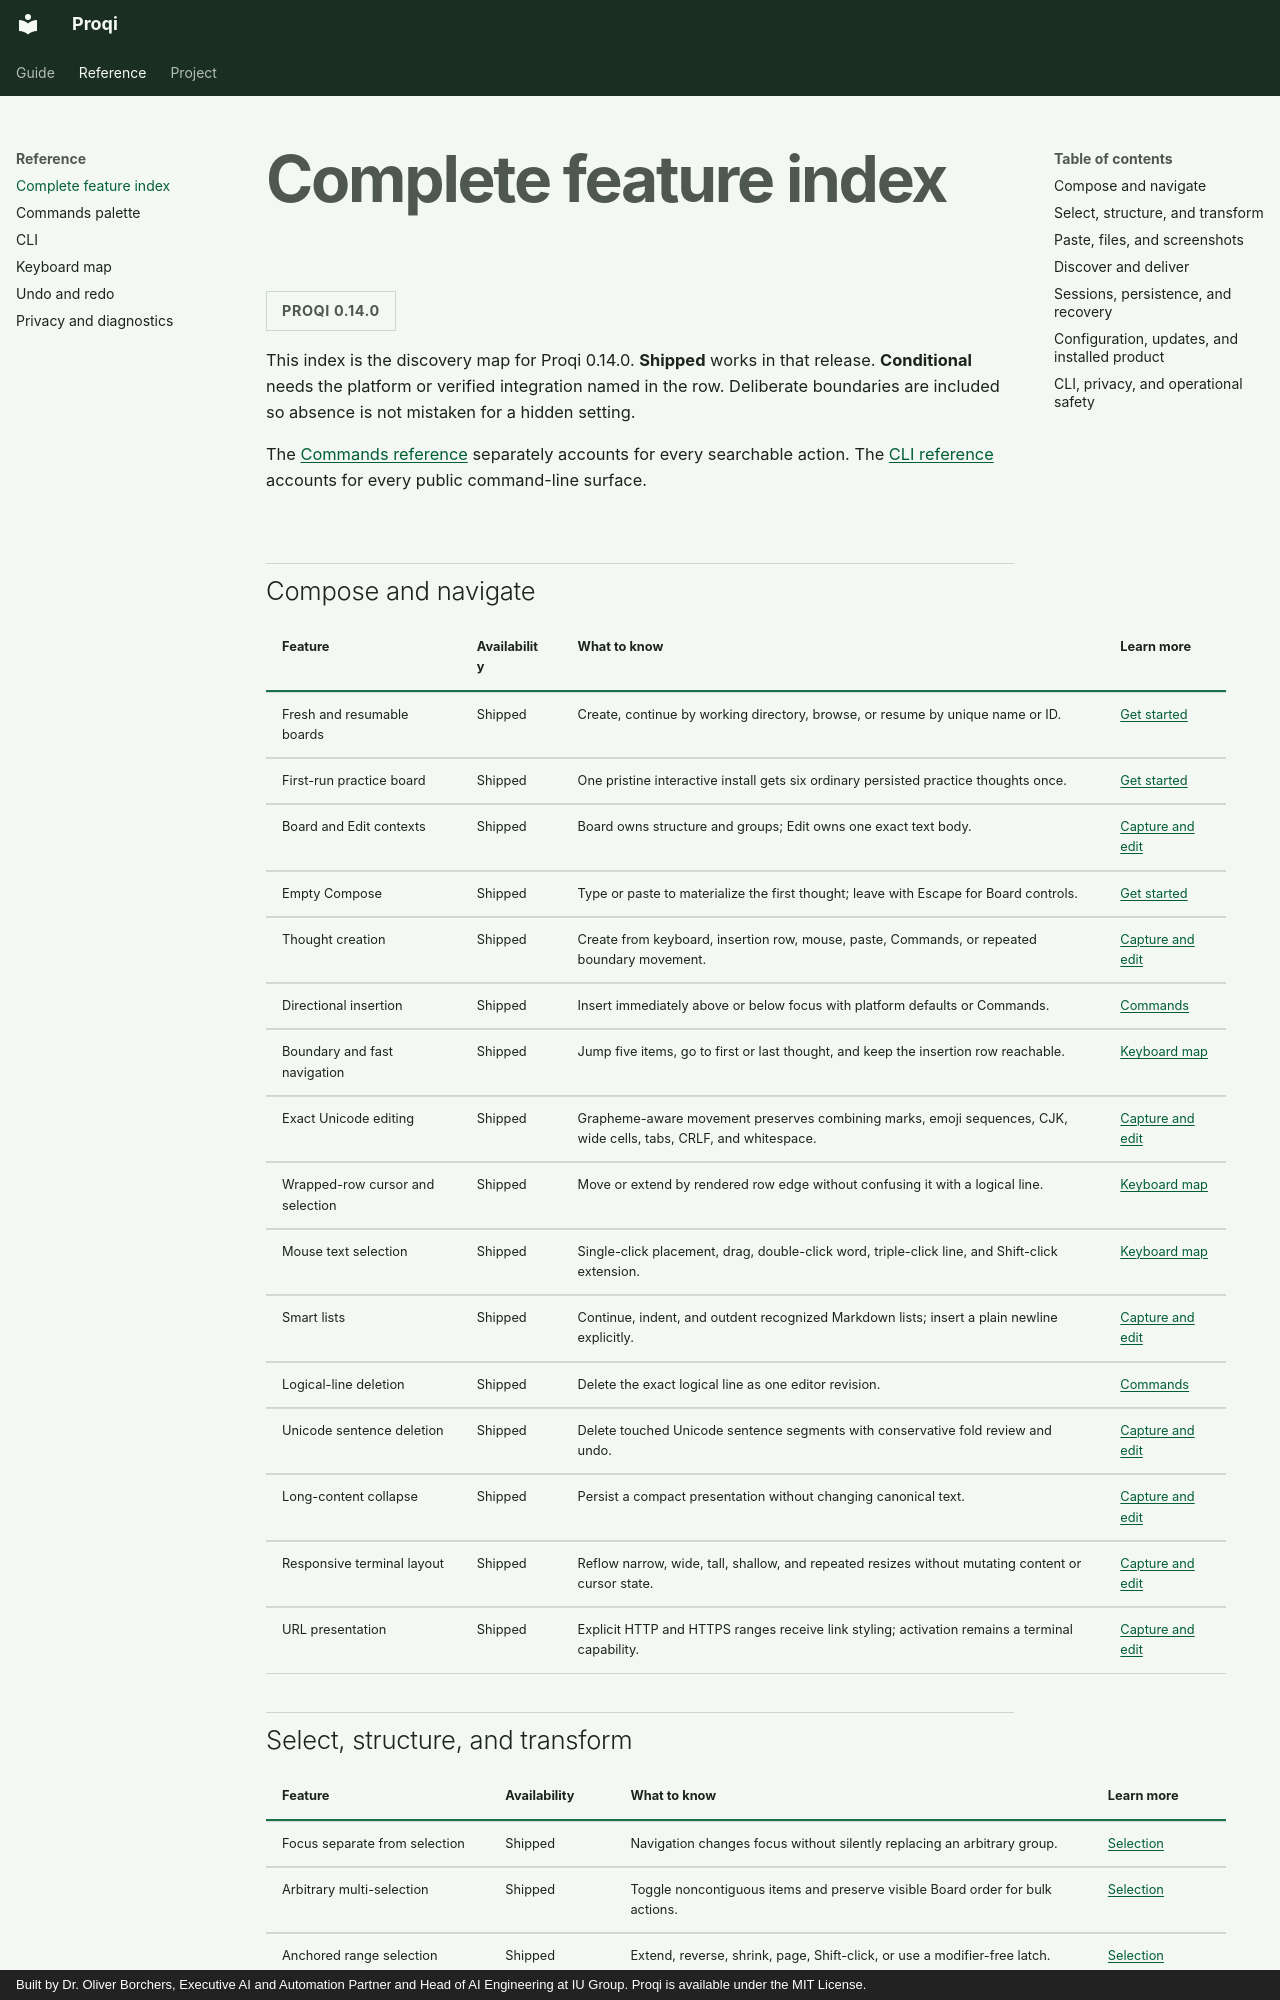

repository: oborchers/proqi · page: reference/features.html · generator: mkdocs · copyright: Built by Dr. Oliver Borchers, Executive AI and Automation Partner and Head of AI Engineering at IU Group. Proqi is available under the MIT License.

# Complete feature index

<span class="version-scope">Proqi 0.14.0</span>

<div class="feature-index" markdown>

This index is the discovery map for Proqi 0.14.0. **Shipped** works in that
release. **Conditional** needs the platform or verified integration named in
the row. Deliberate boundaries are included so absence is not mistaken for a
hidden setting.

The [Commands reference](commands.md) separately accounts for every searchable
action. The [CLI reference](cli.md) accounts for every public command-line
surface.

## Compose and navigate

| Feature | Availability | What to know | Learn more |
| --- | --- | --- | --- |
| Fresh and resumable boards | Shipped | Create, continue by working directory, browse, or resume by unique name or ID. | [Get started](../getting-started.md) |
| First-run practice board | Shipped | One pristine interactive install gets six ordinary persisted practice thoughts once. | [Get started](../getting-started.md#open-a-board) |
| Board and Edit contexts | Shipped | Board owns structure and groups; Edit owns one exact text body. | [Capture and edit](../guides/capture-and-edit.md) |
| Empty Compose | Shipped | Type or paste to materialize the first thought; leave with Escape for Board controls. | [Get started](../getting-started.md#learn-the-two-main-contexts) |
| Thought creation | Shipped | Create from keyboard, insertion row, mouse, paste, Commands, or repeated boundary movement. | [Capture and edit](../guides/capture-and-edit.md#create-where-you-are) |
| Directional insertion | Shipped | Insert immediately above or below focus with platform defaults or Commands. | [Commands](commands.md#thoughts-and-board) |
| Boundary and fast navigation | Shipped | Jump five items, go to first or last thought, and keep the insertion row reachable. | [Keyboard map](keyboard.md) |
| Exact Unicode editing | Shipped | Grapheme-aware movement preserves combining marks, emoji sequences, CJK, wide cells, tabs, CRLF, and whitespace. | [Capture and edit](../guides/capture-and-edit.md#edit-exact-text) |
| Wrapped-row cursor and selection | Shipped | Move or extend by rendered row edge without confusing it with a logical line. | [Keyboard map](keyboard.md#editor-essentials) |
| Mouse text selection | Shipped | Single-click placement, drag, double-click word, triple-click line, and Shift-click extension. | [Keyboard map](keyboard.md#editor-essentials) |
| Smart lists | Shipped | Continue, indent, and outdent recognized Markdown lists; insert a plain newline explicitly. | [Capture and edit](../guides/capture-and-edit.md#continue-lists-without-losing-plain-text) |
| Logical-line deletion | Shipped | Delete the exact logical line as one editor revision. | [Commands](commands.md#editing-and-transformation) |
| Unicode sentence deletion | Shipped | Delete touched Unicode sentence segments with conservative fold review and undo. | [Capture and edit](../guides/capture-and-edit.md#edit-exact-text) |
| Long-content collapse | Shipped | Persist a compact presentation without changing canonical text. | [Capture and edit](../guides/capture-and-edit.md#work-with-long-thoughts) |
| Responsive terminal layout | Shipped | Reflow narrow, wide, tall, shallow, and repeated resizes without mutating content or cursor state. | [Capture and edit](../guides/capture-and-edit.md#work-with-long-thoughts) |
| URL presentation | Shipped | Explicit HTTP and HTTPS ranges receive link styling; activation remains a terminal capability. | [Capture and edit](../guides/capture-and-edit.md) |
